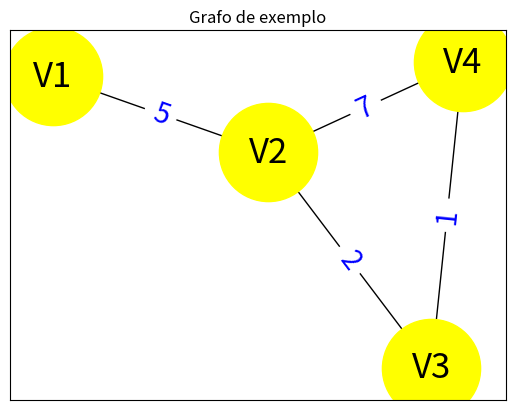

The script that saved this image:
import networkx as nx
import matplotlib.pyplot as plt

# Criando o grafo
G = nx.Graph()

# Vértices
v1 = "V1"
v2 = "V2"
v3 = "V3"
v4 = "V4"

# Arestas
G.add_edge(v1, v2)
G.add_edge(v2, v3)
G.add_edge(v3, v4)
G.add_edge(v4, v2)

# Pesos das arestas
G[v1][v2]["peso"] = 5
G[v2][v3]["peso"] = 2
G[v2][v4]["peso"] = 7
G[v3][v4]["peso"] = 1

# Rótulos das arestas
edge_labels = {
    (v1, v2): 5,
    (v2, v3): 2,
    (v2, v4): 7,
    (v3, v4): 1
}

# Posição dos vértices
pos = nx.spring_layout(G)

# Desenhando os vértices
nx.draw_networkx(
    G,
    pos,
    node_size=5000,
    font_size=25,
    node_color="yellow",
    with_labels=True
)

# Desenhando os pesos das arestas
nx.draw_networkx_edge_labels(
    G,
    pos,
    font_size=20,
    font_color="blue",
    edge_labels=edge_labels
)

# Título
plt.title("Grafo de exemplo")

# Exibir
plt.show()
